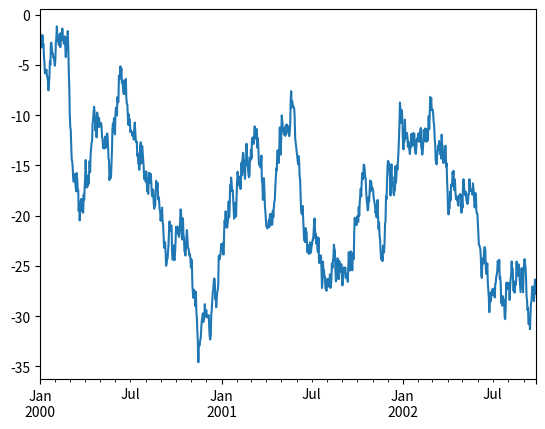
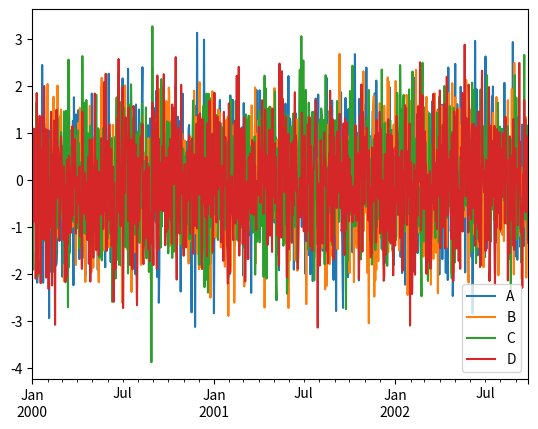
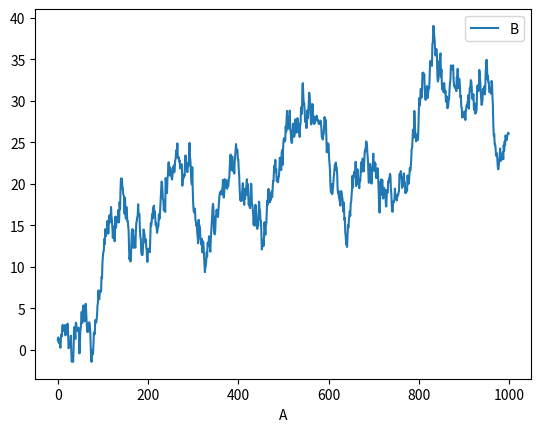

Write the Python code that produced these figures, in order.
import pandas as pd
import numpy as np
import matplotlib.pyplot as plt

s = pd.Series([1, 3, 5, np.nan, 6, 8])
dates = pd.date_range('20130101', periods=6)
df =pd.DataFrame(np.random.randn(6, 4), index=dates, columns=list('ABCD'))
df2 = pd.DataFrame({'A': 1.,
                    'B': pd.Timestamp('20130102'),
                    'C': pd.Series(1, index=list(range(4)), dtype='float32'),
                    'D': np.array([3] * 4, dtype='int32'),
                    'E': pd.Categorical(["test", "train", "test", "train"]),
                    'F': 'foo'})
ts = pd.Series(np.random.randn(1000), index=pd.date_range('1/1/2000', periods=1000))
ts = ts.cumsum()
ts.plot()

df = pd.DataFrame(np.random.randn(1000, 4), index=ts.index,
                              columns=['A', 'B', 'C', 'D'])
df.plot();
df3 = pd.DataFrame(np.random.randn(1000, 2), columns=['B', 'C']).cumsum()
df3['A'] = pd.Series(list(range(len(df))))
df3.plot(x='A', y='B')
plt.show()
s1 = pd.Series([1,2,3,4,5,6], index=pd.date_range('20130102', periods=6))